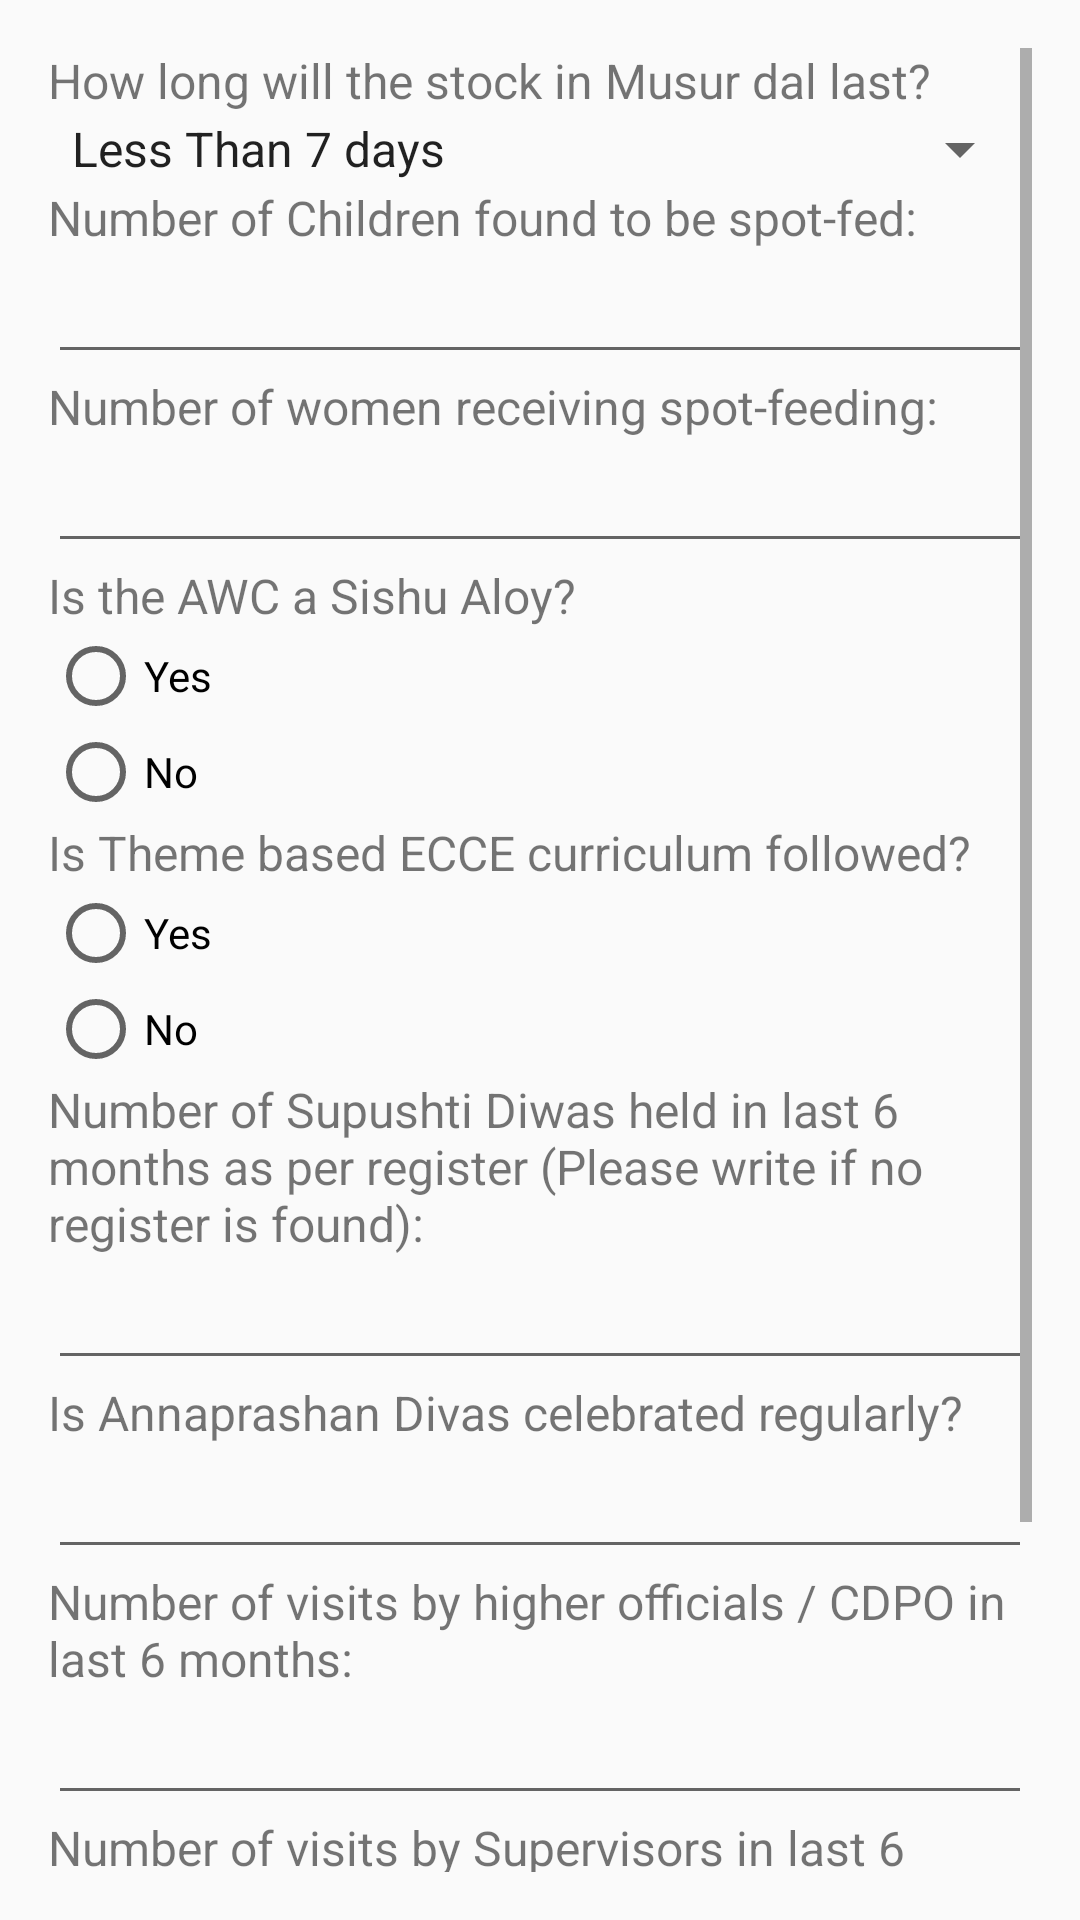

Here is an Android app screen rendered from its layout file. Give the layout XML and the strings, colors and styles it references.
<!-- AndroidManifest.xml: application theme AppTheme -->
<!-- res/layout/icds_inspection_form3.xml -->
<?xml version="1.0" encoding="utf-8"?>
<ScrollView xmlns:android="http://schemas.android.com/apk/res/android"
    android:layout_width="match_parent"
    android:layout_height="match_parent"
    android:padding="16dp">

    <LinearLayout
        android:layout_width="match_parent"
        android:layout_height="wrap_content"
        android:orientation="vertical">

        
        <TextView
            android:layout_width="wrap_content"
            android:layout_height="wrap_content"
            android:text="How long will the stock in Musur dal last?"
            android:textSize="16sp" />
        <Spinner
            android:id="@+id/spinner_stock_duration"
            android:layout_width="match_parent"
            android:layout_height="wrap_content"
            android:entries="@array/stock_duration_array" />

        
        <TextView
            android:layout_width="wrap_content"
            android:layout_height="wrap_content"
            android:text="Number of Children found to be spot-fed:"
            android:textSize="16sp" />
        <EditText
            android:id="@+id/edittext_children_spotfed"
            android:layout_width="match_parent"
            android:layout_height="wrap_content"
            android:inputType="number" />

        <TextView
            android:layout_width="wrap_content"
            android:layout_height="wrap_content"
            android:text="Number of women receiving spot-feeding:"
            android:textSize="16sp" />
        <EditText
            android:id="@+id/edittext_women_spotfeeding"
            android:layout_width="match_parent"
            android:layout_height="wrap_content"
            android:inputType="number" />

        
        <TextView
            android:layout_width="wrap_content"
            android:layout_height="wrap_content"
            android:text="Is the AWC a Sishu Aloy?"
            android:textSize="16sp" />
        <RadioGroup
            android:id="@+id/radiogroup_sishu_aloy"
            android:layout_width="match_parent"
            android:layout_height="wrap_content">
            <RadioButton
                android:id="@+id/radiobutton_sishu_aloy_yes"
                android:layout_width="wrap_content"
                android:layout_height="wrap_content"
                android:text="Yes" />
            <RadioButton
                android:id="@+id/radiobutton_sishu_aloy_no"
                android:layout_width="wrap_content"
                android:layout_height="wrap_content"
                android:text="No" />
        </RadioGroup>

        <TextView
            android:layout_width="wrap_content"
            android:layout_height="wrap_content"
            android:text="Is Theme based ECCE curriculum followed?"
            android:textSize="16sp" />
        <RadioGroup
            android:id="@+id/radiogroup_ecce_curriculum"
            android:layout_width="match_parent"
            android:layout_height="wrap_content">
            <RadioButton
                android:id="@+id/radiobutton_ecce_curriculum_yes"
                android:layout_width="wrap_content"
                android:layout_height="wrap_content"
                android:text="Yes" />
            <RadioButton
                android:id="@+id/radiobutton_ecce_curriculum_no"
                android:layout_width="wrap_content"
                android:layout_height="wrap_content"
                android:text="No" />
        </RadioGroup>

        
        <TextView
            android:layout_width="wrap_content"
            android:layout_height="wrap_content"
            android:text="Number of Supushti Diwas held in last 6 months as per register (Please write if no register is found):"
            android:textSize="16sp" />
        <EditText
            android:id="@+id/edittext_supushti_diwas"
            android:layout_width="match_parent"
            android:layout_height="wrap_content"
            android:inputType="text" />

        <TextView
            android:layout_width="wrap_content"
            android:layout_height="wrap_content"
            android:text="Is Annaprashan Divas celebrated regularly?"
            android:textSize="16sp" />
        <EditText
            android:id="@+id/edittext_annaprashan_divas"
            android:layout_width="match_parent"
            android:layout_height="wrap_content"
            android:inputType="text" />

        <TextView
            android:layout_width="wrap_content"
            android:layout_height="wrap_content"
            android:text="Number of visits by higher officials / CDPO in last 6 months:"
            android:textSize="16sp" />
        <EditText
            android:id="@+id/edittext_visits_higher_officials"
            android:layout_width="match_parent"
            android:layout_height="wrap_content"
            android:inputType="text" />

        <TextView
            android:layout_width="wrap_content"
            android:layout_height="wrap_content"
            android:text="Number of visits by Supervisors in last 6 months:"
            android:textSize="16sp" />
        <EditText
            android:id="@+id/edittext_visits_supervisors"
            android:layout_width="match_parent"
            android:layout_height="wrap_content"
            android:inputType="text" />

        
        <TextView
            android:layout_width="wrap_content"
            android:layout_height="wrap_content"
            android:text="Remarks:"
            android:textSize="16sp" />
        <EditText
            android:id="@+id/edittext_remarks"
            android:layout_width="match_parent"
            android:layout_height="wrap_content"
            android:inputType="textMultiLine"
            android:minLines="3" />

    </LinearLayout>
</ScrollView>
<!-- resources referenced by this layout -->
<resources>
  <string-array name="stock_duration_array">
          <item>Less Than 7 days</item>
          <item>7-15 days</item>
          <item>16-22 days</item>
          <item>23-30 days</item>
          <item>More than 1 Month</item>
      </string-array>
  <style name="AppTheme" parent="Theme.AppCompat.Light.DarkActionBar">
      
      <item name="colorPrimary">@color/white</item>
      <item name="colorPrimaryDark">@color/colorPrimaryDark</item>
      <item name="colorAccent">@color/colorAccent</item>
  </style>
  <!-- not gathered from this repository: default colours our renderer supplied (Android Studio template values) -->
  <color name="white">#FFFFFFFF</color>
  <color name="colorPrimaryDark">#FF3700B3</color>
  <color name="colorAccent">#FF03DAC5</color>
</resources>
